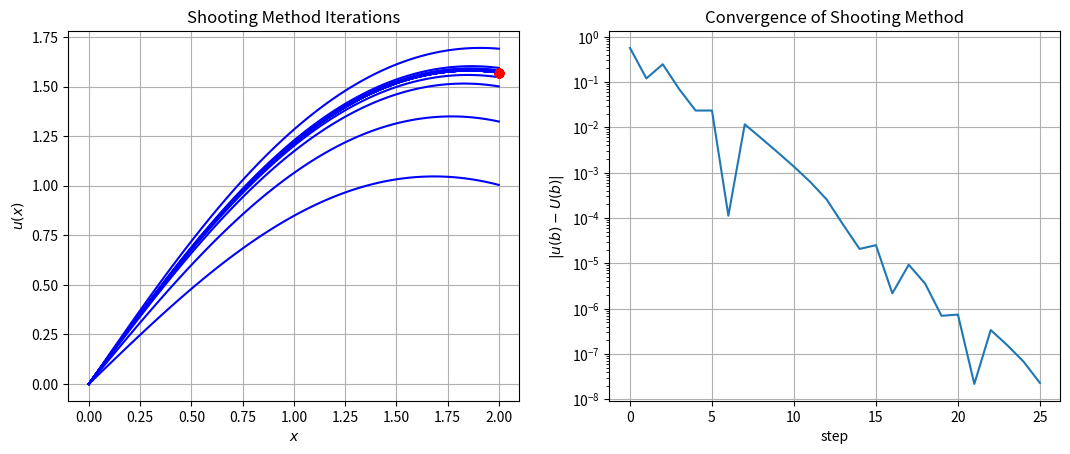
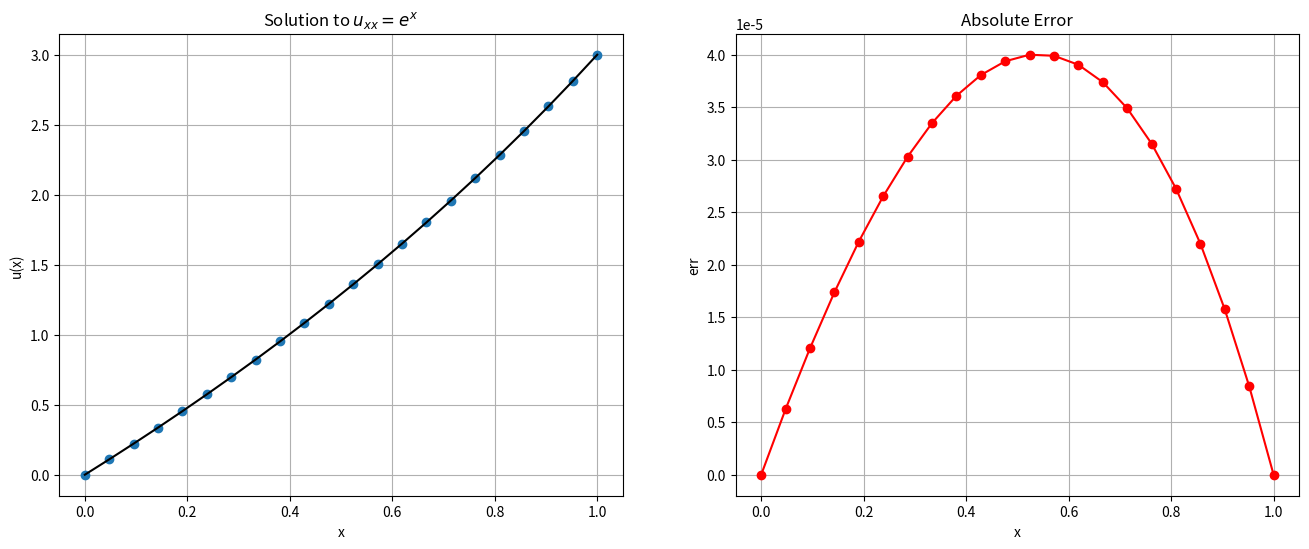
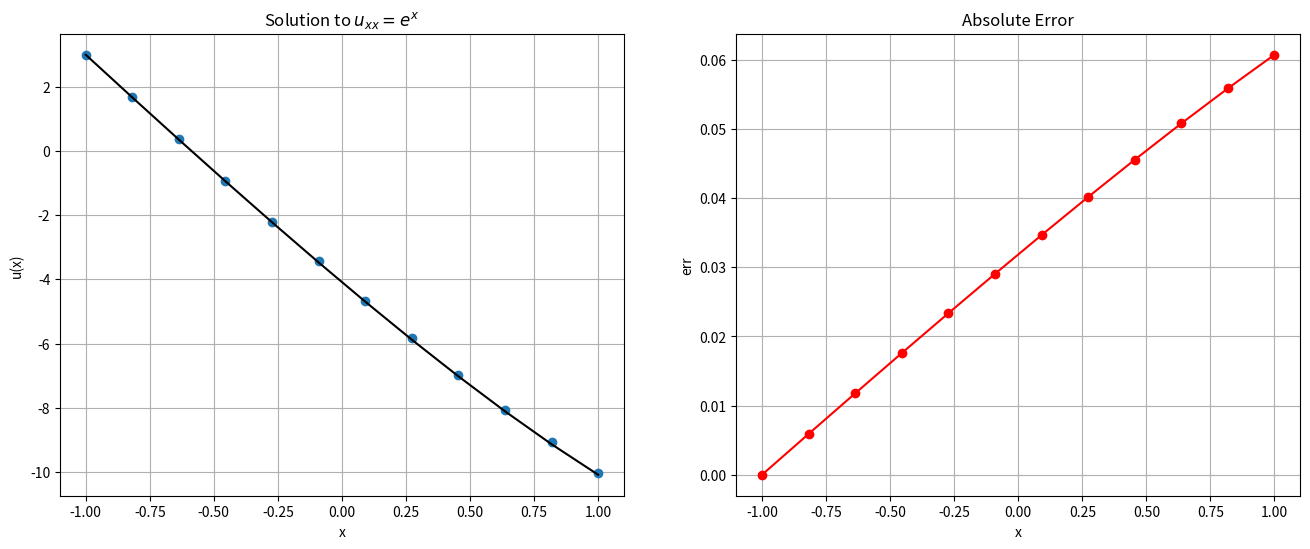

Python code for these plots, in order: (Note: this script raises an exception after producing the figures.)
from __future__ import print_function

%matplotlib inline
import numpy
import matplotlib.pyplot as plt

# Basic Shooting Method solving u_xx -sin(u) = 0
from scipy.integrate import solve_ivp

# Algorithm parameters
TOLERANCE = 1e-8
MAX_ITERATIONS = 100

# Problem Statement
a = 0.0
b = 2.0
N = 100
x = numpy.linspace(a, b, N)
u_a = 0.0
u_b = numpy.pi / 2.0

# RHS function
def f(x, u):
    return numpy.array([u[1], -numpy.sin(u[0])])

# Initial guess
# Slope at RHS
u_prime_rhs = 1.0
# Initial step size
du_prime = 0.5

# Plotting
fig = plt.figure()
fig.set_figwidth(fig.get_figwidth() * 2)
axes = fig.add_subplot(1, 2, 1)

# Main loop
success = False
u = numpy.empty((2, N))
u0 = numpy.empty(2)
convergence = numpy.zeros(MAX_ITERATIONS)
for n in range(MAX_ITERATIONS):
    
    # Initial condition
    u0 = [u_a, u_prime_rhs]

    # Compute solution - note that we are only producing the intermediate values
    # for demonstration purposes
    
    sol = solve_ivp(f, [a, b], u0, dense_output=True)
    u_end = sol.y[0,-1]

    # Stopping Criteria 
    # this should really be a bracketing scheme
    convergence[n] = numpy.abs(u_end - u_b)
    if convergence[n] < TOLERANCE:
        success = True
        break
    else:
        if u_end < u_b:
            u_prime_rhs += du_prime
        else:
            u_prime_rhs -= du_prime
        du_prime *= 0.5

    axes.plot(x, sol.sol(x)[0], 'b')
    axes.plot(b, u_b, 'ro')

axes.set_title("Shooting Method Iterations")
axes.set_xlabel("$x$")
axes.set_ylabel("$u(x)$")
axes.grid()

axes = fig.add_subplot(1, 2, 2)
n_range = numpy.arange(n)
axes.semilogy(n_range, convergence[:n])
axes.set_title("Convergence of Shooting Method")
axes.set_xlabel("step")
axes.set_ylabel("$|u(b) - U(b)|$")
axes.grid()

plt.show()

def shoot_bvp(f, x, u_a, u_b, i_a, i_b, rtol=1.e-3, atol=1.e-6):
    """
    Solve the two-point boundary value problem on the interval x\in [a,b], using a shooting method that combines 
        scipy.integrate.solve_ivp and scipy.optimize.root_scalar and allows a range of boundary conditions
        
        
    parameters:
    -----------
    f: calleable 
        vector value function for righthand side of the ODE with interface f(t,u). returns ndarray of length 2
    x: numpy array
        coordinates array for solution  on interval [a,b] with x[0] = a, x[-1] = b
    u_a:  numpy array (length 2)
        provide initial boundary conditions  [u, u' ] at x=a
    u_b:  numpy array (length 2)
        target boundary condition at x = b
    i_a: integer
        index of known boundary condition at x = a.  i.e.
        if dirichlet conditions : i_a = 0 and u(a) is known  
        if neumann conditions   : i_a = 1 and u'(a) is known
        the complementary index is adjusted to match the boundary condition at b
    i_b: integer
        index of known boundary condition at x = b. i.e.
        if dirichlet conditions : i_b = 0 and u(b) is known  
        if neumann conditions   : i_b = 1 and u'(b) is known
        the complementary index is ignored at b
    rtol:  float
        relative tolerance
    atol:  float
        absolute tolerance
        
    returns:
    --------
    u: solution u(x) for x (uses dense_output from solve_ivp to interpolate solution onto x)
    """
    
    def udiff(u_var,u_b,ib):
        """
            Solves the IVP problem using solve_ivp with adjustable initial condition u_var 
            and returns the difference between sol.y[ib] - u_b[ib]
            
        """

# Problem setup
a = 0.0
b = 1.0
u_a = 0.0
u_b = 3.0
f = lambda x: numpy.exp(x)
u_true = lambda x: (4.0 - numpy.exp(1.0)) * x - 1.0 + numpy.exp(x)

# Discretization
N = 20
x_bc = numpy.linspace(a, b, N + 2)
x = x_bc[1:-1]
delta_x = (b - a) / (N + 1)

# Construct matrix A
A = numpy.zeros((N, N))
diagonal = numpy.ones(N) / delta_x**2
A += numpy.diag(diagonal * -2.0, 0)
A += numpy.diag(diagonal[:-1], 1)
A += numpy.diag(diagonal[:-1], -1)

# Construct RHS with Dirichlet BC's
b = f(x)
b[0] -= u_a / delta_x**2
b[-1] -= u_b / delta_x**2

print(A)

print(b)

# Solve system
U = numpy.empty(N + 2)
# insert Boundary conditions

U[0] = u_a
U[-1] = u_b

#solve
U[1:-1] = numpy.linalg.solve(A, b)

# Plot result
fig = plt.figure(figsize=(16,6))
axes = fig.add_subplot(1, 2, 1)
axes.plot(x_bc, U, 'o', label="Computed")
axes.plot(x_bc, u_true(x_bc), 'k', label="True")
axes.set_title("Solution to $u_{xx} = e^x$")
axes.set_xlabel("x")
axes.set_ylabel("u(x)")
axes.grid()

axes = fig.add_subplot(1, 2, 2)
err = numpy.abs(U - u_true(x_bc))
axes.plot(x_bc, err, 'ro-')
axes.set_title("Absolute Error")
axes.set_xlabel('x')
axes.set_ylabel('err')
axes.grid()
plt.show()

# Problem setup
a = -1.0
b = 1.0
u_a = 3.0
u_x_b = -5.0
f = lambda x: numpy.exp(x)
u_true = lambda x: -(5.0 + numpy.exp(1.0)) * x - (2.0 + numpy.exp(1.0) + numpy.exp(-1.0)) + numpy.exp(x)

# Discretization
N = 10
x_bc = numpy.linspace(a, b, N + 2)
x = x_bc[1:-1]
delta_x = (b - a) / (N + 1)

# Construct matrix A
A = numpy.zeros((N + 2, N + 2))
diagonal = numpy.ones(N + 2) / delta_x**2
A += numpy.diag(diagonal * -2.0, 0)
A += numpy.diag(diagonal[:-1], 1)
A += numpy.diag(diagonal[:-1], -1)

# Construct RHS
b = f(x_bc)

print(A)

# Boundary conditions
A[0, 0] = 1.0
A[0, 1] = 0.0
A[-1, -1] = 3.0 / (2.0 * delta_x)
A[-1, -2] = -4.0 / (2.0 * delta_x)
A[-1, -3] = 1.0 / (2.0 * delta_x)

b[0] = u_a
b[-1] = u_x_b

print(A)

# Solve system
U = numpy.empty(N + 2)
U = numpy.linalg.solve(A, b)

# Plot result
fig = plt.figure(figsize=(16,6))
axes = fig.add_subplot(1, 2, 1)
axes.plot(x_bc, U, 'o', label="Computed")
axes.plot(x_bc, u_true(x_bc), 'k', label="True")
axes.set_title("Solution to $u_{xx} = e^x$")
axes.set_xlabel("x")
axes.set_ylabel("u(x)")
axes.grid()

axes = fig.add_subplot(1, 2, 2)
err = numpy.abs(U - u_true(x_bc))
axes.plot(x_bc, err, 'ro-')
axes.set_title("Absolute Error")
axes.set_xlabel('x')
axes.set_ylabel('err')
axes.grid()
plt.show()


from fdcoeffV import fdcoeffV
from scipy.sparse import lil_matrix, identity
from scipy.sparse.linalg import spsolve

def D2(x,bcs=['dirichlet', 'dirichlet']):
    """  
        Assemble a general sparse second-order finite-difference approximation to d/dx^2 on a possibly irregular mesh
        First and last rows are set by string bcs
        
        parameters:
        -----------
        x: numpy.array
            mesh coordinates
        bcs: list of strings for boundary conditions e.g [left_string, right_string] where
            the strings can be either 'dirichlet' or 'neumann'
    """
    N = len(x)
    A = lil_matrix((N,N))
    if bcs[0] == 'dirichlet':
        A[0,0] = 1.
    elif bcs[0] == 'neumann':
        A[0,0:3] = fdcoeffV(1,x[0],x[:3])
    else:
        raise ValueError('no known BC type for left boundary {}'.format(bcs[0]))
        
    if bcs[1] == 'dirichlet':
        A[-1,-1] = 1.
    elif bcs[1] == 'neumann':
        A[-1,-3:] = fdcoeffV(1,x[-1],x[-3:])
    else:
        raise ValueError('no known BC type for right boundary {}'.format(bcs[1]))
        
    for i in range(1,N-1):
        A[i, i-1:i+2] = fdcoeffV(2, x[i], x[i-1:i+2] )        
    return A.tocsr()

def RHS(x, f, bvalues):
    """ Set the rhs vector
    
        parameters
        ----------
        x: numpy.array
            mesh coordinates
        f: callable
            rhs function for interior points called on f(x[1:-2])
        bvalues:  numpy.array (len 2)
            values for boundary conditions (either dirichlet or neumann)        
    """
    
    N = len(x)
    rhs = numpy.empty(N)
    rhs[[0, N-1]] = bvalues
    rhs[1:-1] = f(x[1:-1])
    
    return rhs
    

# check our routines for a small mesh
x = numpy.linspace(0,1,5)
print('x = {}'.format(x))
print()
A = D2(x,['dirichlet','neumann'])
print('A = \n{}'.format(A.todense()))

fig = plt.figure(figsize=(6,6))
axes = fig.add_subplot(1,1,1)
axes.spy(A)
axes.grid()
axes.set_title('Visualization of Sparse Matrices')
plt.show()

b = RHS(x, numpy.exp, [1.,1.])
print(b)

N = 100
a = 0.
b = 1.
x = numpy.linspace(a, b, N)

A = D2(x)
f = RHS(x, numpy.exp, [0., 3. ])

u = spsolve(A,f)
u_true = lambda x: (4.0 - numpy.exp(1.0)) * x - 1.0 + numpy.exp(x)

# Plot result
fig = plt.figure(figsize=(16,6))
axes = fig.add_subplot(1, 2, 1)
axes.plot(x, u, 'o', label="Computed")
axes.plot(x, u_true(x), 'k', label="True")
axes.set_title("Solution to $u_{xx} = e^x$")
axes.set_xlabel("x")
axes.set_ylabel("u(x)")
axes.grid()

axes = fig.add_subplot(1, 2, 2)
err = numpy.abs(u - u_true(x))
axes.plot(x, err, 'ro-')
axes.set_title("Absolute Error")
axes.set_xlabel('x')
axes.set_ylabel('err')
axes.grid()
plt.show()


N = [ 2**n for n in range(3,9) ]
rel_err = numpy.empty(len(N))
delta_x = numpy.empty(len(N))

for i,n in enumerate(N):
    x = numpy.linspace(a, b, n)
    A = D2(x)
    f = RHS(x, numpy.exp, [0., 3. ])
    u = spsolve(A,f)
    rel_err[i] = numpy.linalg.norm(u - u_true(x))/numpy.linalg.norm(u_true(x))
    delta_x[i] = x[1] - x[0]
    

# calculate best fit slope and Plot result
p = numpy.polyfit(numpy.log(delta_x),numpy.log(rel_err),1)
dx = numpy.logspace(numpy.log10(delta_x[0]),numpy.log10(delta_x[-1]),100)
err = numpy.exp(p[1])*dx**p[0]
fig = plt.figure(figsize=(8,6))
axes = fig.add_subplot(1, 1, 1)
axes.loglog(delta_x, rel_err, 'o',label='error', markersize=10 )
axes.loglog(dx,err,'r--',label="p={}".format(p[0]))
axes.set_title("Convergence")
axes.set_xlabel("$\Delta x$")
axes.set_ylabel("$||u - u_{true}||/||u_{true}||$")
axes.legend(loc='best')
axes.grid()

# We'll need to describe a sparse diagonal matrix and a sparse solver
from scipy.sparse import spdiags
from scipy.sparse.linalg import spsolve

# and a Newton Solver for sparse matrices
def newton(F,J,x0,tol=1.e-6,MAX_ITS=100,verbose=True):
    """ Solve F(x) = 0 using Newton's method until ||F(x)|| < tol or reaches Max iterations
    
    Params:
    -------
        F: calleable: 
            Function returning residual F(x)
        J: calleable
            Function returning Jacobian J(x)
        tol: float
            stopping criteria for ||F|| < tol
        MAX_ITS: integer
            maximum number of iterations
        verbose: bool
            if true spits out norm of the residual at each iteration
            
    Returns:
    --------
        x: list
            list of points for each Newton iteration (just used for plotting intermediate results)
            the solution is x[-1]
    Raises:
    -----------
        ValueError if number of its exceeds MAX_ITS
        
    """
    x = [ x0 ]
    for k in range(MAX_ITS+1):
        xk = x[k]
        res = numpy.linalg.norm(F(xk))
        if verbose:
            print('k = {}, ||F|| = {}'.format(k,res))
        if res < tol: 
            return numpy.array(x), k
        delta = spsolve(J(xk),-F(xk))
        x.append( xk + delta)
        
        
                
    raise ValueError('Maximum number of iterations exceeded {}'.format(MAX_ITS))
    
    
    

# test on a linear problem

N = 20
x = numpy.linspace(0.,1.,N)
A = D2(x)
# set the residual with 0 dirichlet condtions
def F(u):
    f =  A.dot(u) - numpy.exp(x)
    # set residual to 0 on dirichlet BCs
    f[[0,-1]] = 0
    return f

# set the jacobian
def J(u):
    return A
    

# initial guess use a straight line with the correct boundary conditions

u0 = numpy.linspace(0.,3.,N)
sol,its = newton(F,J,u0)

u_true = lambda x: (4.0 - numpy.exp(1.0)) * x - 1.0 + numpy.exp(x)

fig = plt.figure(figsize=(16,6))
axes = fig.add_subplot(1,2,1)
for k in range(its+1):
    axes.plot(x,sol[k],label='$k={}$'.format(k))
axes.plot(x,u_true(x),'k--',label='$u_{true}$')
axes.grid()
axes.legend(loc='best')
axes.set_xlabel('x')
axes.set_ylabel('u')


axes = fig.add_subplot(1, 2, 2)
err = numpy.abs(sol[-1] - u_true(x))
axes.plot(x, err, 'ro-')
axes.set_title("Absolute Error")
axes.set_xlabel('x')
axes.set_ylabel('err')
axes.grid()
plt.show()

plt.show()

# test on a non-linear problem

N = 20
x = numpy.linspace(0.,2.,N)
A = D2(x)
# set the residual with 0 dirichlet condtions
def F(u):
    f =  A.dot(u) + numpy.sin(u)
    # set residual to 0 on dirichlet BCs
    f[[0,-1]] = 0
    return f

# set the jacobian
def J(u):
    n = len(u)
    return A + spdiags(numpy.cos(u),0,n,n)
    

# initial guess use a straight line with the correct boundary conditions

u0 = numpy.linspace(0.,numpy.pi/2,N)
sol,its = newton(F,J,u0)

fig = plt.figure(figsize=(8,6))
axes = fig.add_subplot(1,1,1)
for k in range(its+1):
    axes.plot(x,sol[k],label='$k={}$'.format(k))
axes.grid()
axes.legend(loc='best')
axes.set_xlabel('x')
axes.set_ylabel('u')
plt.show()

L=10
N=7
#x = numpy.linspace(0,L,N)
#x[1:-1] += numpy.random.rand(N-2)
#f = .1*(x*(L - x) + numpy.random.rand(N))
nodes = numpy.array([ 0., 2.07005551,  4.30576527,  5.70618816,  6.72033573,  9.30961848, 10.        ])
f = numpy.array( [0.5595035,  1.72355142, 2.52531147, 2.49691638, 2.24858267, 0.73643982,  0.02774723])

fig = plt.figure(figsize=(10,5))
axes = fig.add_subplot(1,1,1)
axes.plot(nodes,f,'bo-')
axes.set_xlabel('x')
axes.grid()


# define the hat functions 
def hats(x, nodes):
    """ mainly for pedagogy, calculate the hat functions given a set of nodes """
    N = len(nodes)
    l0 = lambda x, x0, x1: (x - x1)/(x0 - x1)
    l1 = lambda x, x0, x1: (x - x0)/(x1 - x0)

    phi = numpy.zeros((N, len(x)))
    conds = [x <= nodes[1], x >= nodes[1]]
    phi[0] = numpy.piecewise(x, conds, [ lambda x: l0(x, nodes[0], nodes[1]),  lambda x: 0.])
    for i in range(1,N-1):
        conds = [x < nodes[i-1], (x >= nodes[i-1]) & (x <= nodes[i]), (x >= nodes[i]) & (x <= nodes[i+1]), x >= nodes[i+1]]
        funcs = [ lambda x: 0., lambda x: l1(x,nodes[i-1],nodes[i]), lambda x: l0(x,nodes[i],nodes[i+1]), lambda x: 0.]
        phi[i] = numpy.piecewise(x,conds,funcs)
                       
    conds = [x <= nodes[-2], x >= nodes[-2]]
    phi[-1] = numpy.piecewise(x, conds, [   lambda x: 0., lambda x: l1(x, nodes[-2], nodes[-1])])
    return phi
        

x = numpy.linspace(0.,L,1000)
phi = hats(x,nodes)

fig = plt.figure(figsize=(10,5))
axes = fig.add_subplot(1,1,1)
axes.plot(nodes,f,'bo-')
axes.plot(x,phi[2],'r',label='$\phi_2$')
axes.plot(x,phi[3],'c--',label='$\phi_2$')
#axes.plot(x,phi[5],'g--',label='$\phi_5$')
axes.set_xlabel('x')
axes.legend()
axes.grid()
plt.show()


fstar = f.copy()
print(fstar)
phi = hats(x,nodes)

func = fstar.dot(phi)

fig = plt.figure(figsize=(10,5))
axes = fig.add_subplot(1,1,1)
axes.plot(nodes,f,'bo--',label='$f(x)$')
axes.plot(x, func,'g-',label='$f^*(x)$')
axes.plot(x,phi[2],'r',label='$\phi_2$')
axes.plot(x,phi[3],'c--',label='$\phi_2$')
#axes.plot(x,phi[5],'g--',label='$\phi_5$')
axes.set_xlabel('x')
axes.legend()
axes.grid()
plt.show()


fig = plt.figure(figsize=(10,5))
axes = fig.add_subplot(1,1,1)
axes.plot(nodes,f,'bo--',label='$f(x)$')
axes.plot(x, func,'g-',label='$f^*(x)$')
axes.plot(x,phi[2],'r',label='$\phi_2$')
axes.plot(x,phi[3],'c--',label='$\phi_2$')
axes.plot(nodes[2]*numpy.ones(2),[0.,2.6],'k:')
axes.plot(nodes[3]*numpy.ones(2),[0.,2.6],'k:')

#axes.plot(x,phi[5],'g--',label='$\phi_5$')
axes.set_xlabel('x')
axes.legend()
axes.grid()
plt.show()


